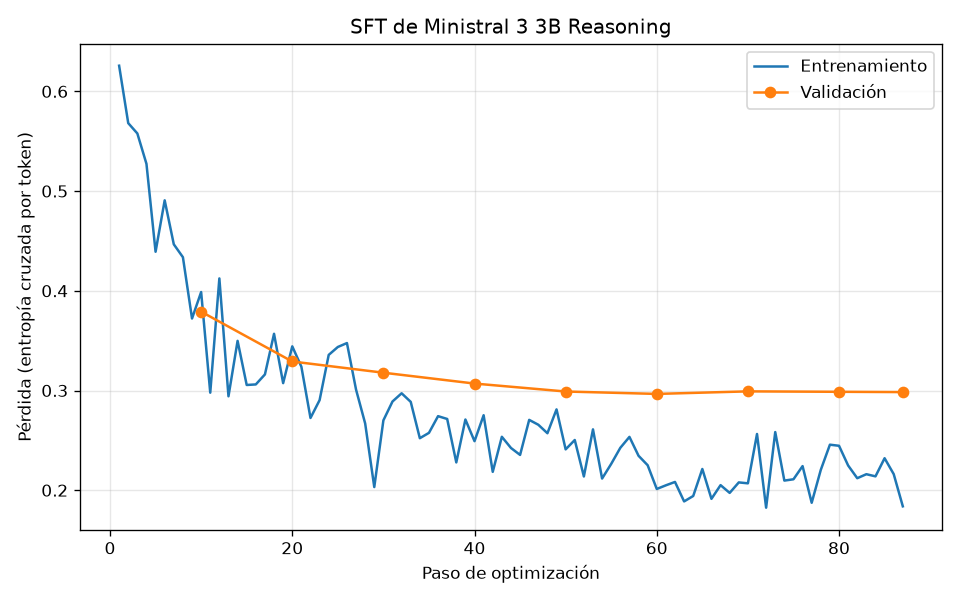

The table this chart was drawn from, first rows:
paso, conjunto, perdida
1, entrenamiento, 0.6257
2, entrenamiento, 0.5682
3, entrenamiento, 0.5578
4, entrenamiento, 0.5273
5, entrenamiento, 0.4392
6, entrenamiento, 0.4907
7, entrenamiento, 0.4466
8, entrenamiento, 0.4337
9, entrenamiento, 0.3722
10, entrenamiento, 0.3987
11, entrenamiento, 0.2978
12, entrenamiento, 0.4124
13, entrenamiento, 0.2942
14, entrenamiento, 0.3498
15, entrenamiento, 0.3055
16, entrenamiento, 0.3061
17, entrenamiento, 0.3161
18, entrenamiento, 0.3569
19, entrenamiento, 0.3074
20, entrenamiento, 0.3443
21, entrenamiento, 0.3239
22, entrenamiento, 0.2724
23, entrenamiento, 0.2904
24, entrenamiento, 0.3357
25, entrenamiento, 0.3436
26, entrenamiento, 0.3476
27, entrenamiento, 0.3009
28, entrenamiento, 0.267
29, entrenamiento, 0.2032
30, entrenamiento, 0.2701
31, entrenamiento, 0.289
32, entrenamiento, 0.2972
33, entrenamiento, 0.2886
34, entrenamiento, 0.2522
35, entrenamiento, 0.2575
36, entrenamiento, 0.2743
37, entrenamiento, 0.2715
38, entrenamiento, 0.2279
39, entrenamiento, 0.2709
40, entrenamiento, 0.2492
41, entrenamiento, 0.2752
42, entrenamiento, 0.2184
43, entrenamiento, 0.2536
44, entrenamiento, 0.2424
45, entrenamiento, 0.2354
46, entrenamiento, 0.2705
47, entrenamiento, 0.2657
48, entrenamiento, 0.2571
49, entrenamiento, 0.2811
50, entrenamiento, 0.241
51, entrenamiento, 0.2504
52, entrenamiento, 0.2138
53, entrenamiento, 0.261
54, entrenamiento, 0.2117
55, entrenamiento, 0.2264
56, entrenamiento, 0.2425
57, entrenamiento, 0.2535
58, entrenamiento, 0.2345
59, entrenamiento, 0.2251
60, entrenamiento, 0.2012
... 36 more rows
